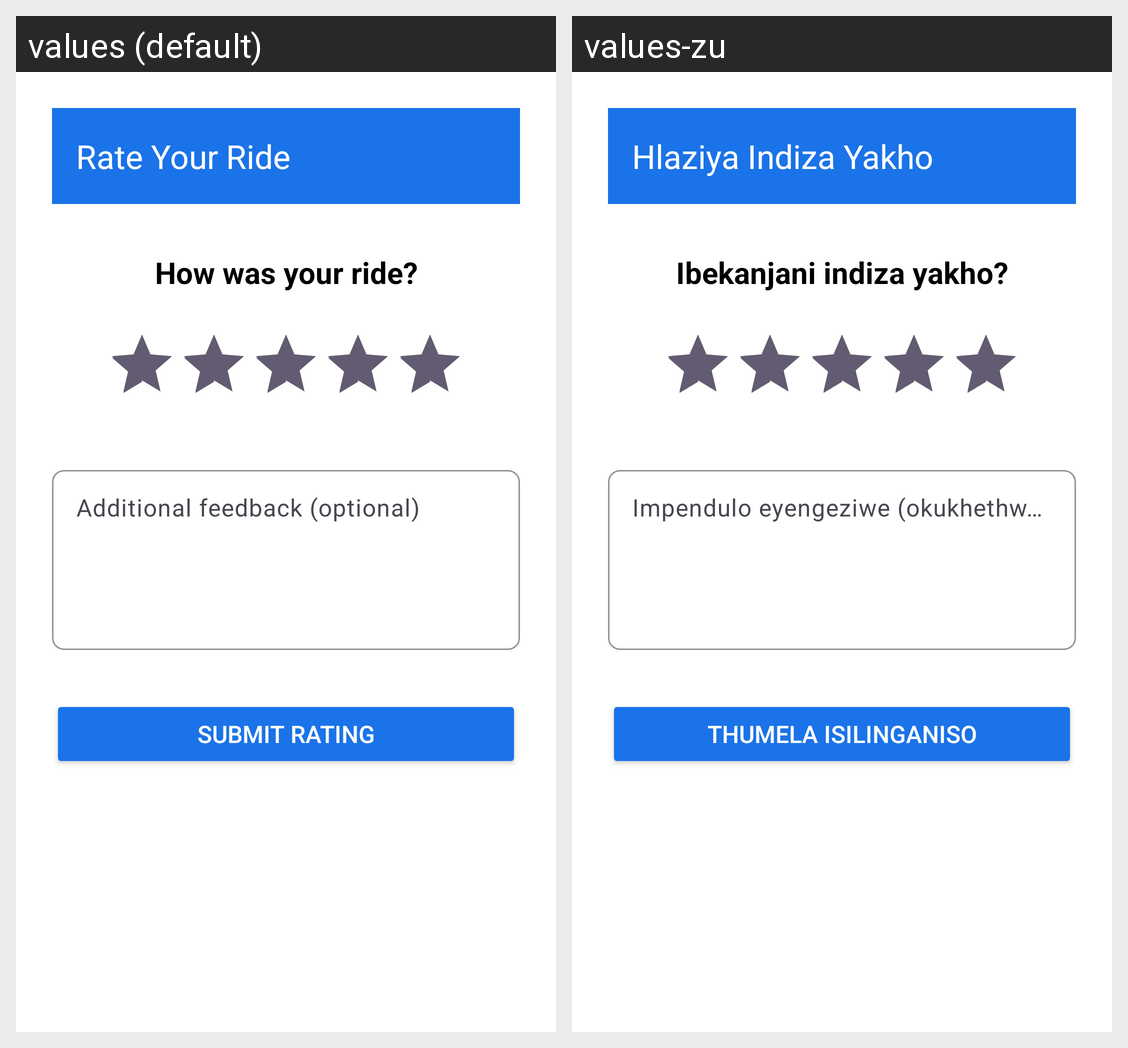

Translations of the strings shown on this Android screen, per locale in the grid:
Android screen res/layout/activity_ride_rating.xml rendered under 2 locales, left to right: values (default), values-zu. Device: Nexus 5 (rendered at 1080×1920; each locale shown at half size, 540×960, under a caption strip naming it); theme Theme.CampusRIde.
Strings drawn on this screen, with the default value and each locale's value (text and hints the layout hard-codes, and strings that could not be matched under every locale, appear in the picture but are not listed):

rate_your_ride
  values: Rate Your Ride
  values-zu: Hlaziya Indiza Yakho

how_was_your_ride
  values: How was your ride?
  values-zu: Ibekanjani indiza yakho?

additional_feedback_optional
  values: Additional feedback (optional)
  values-zu: Impendulo eyengeziwe (okukhethwa kukho)

submit_rating
  values: Submit Rating
  values-zu: Thumela Isilinganiso
